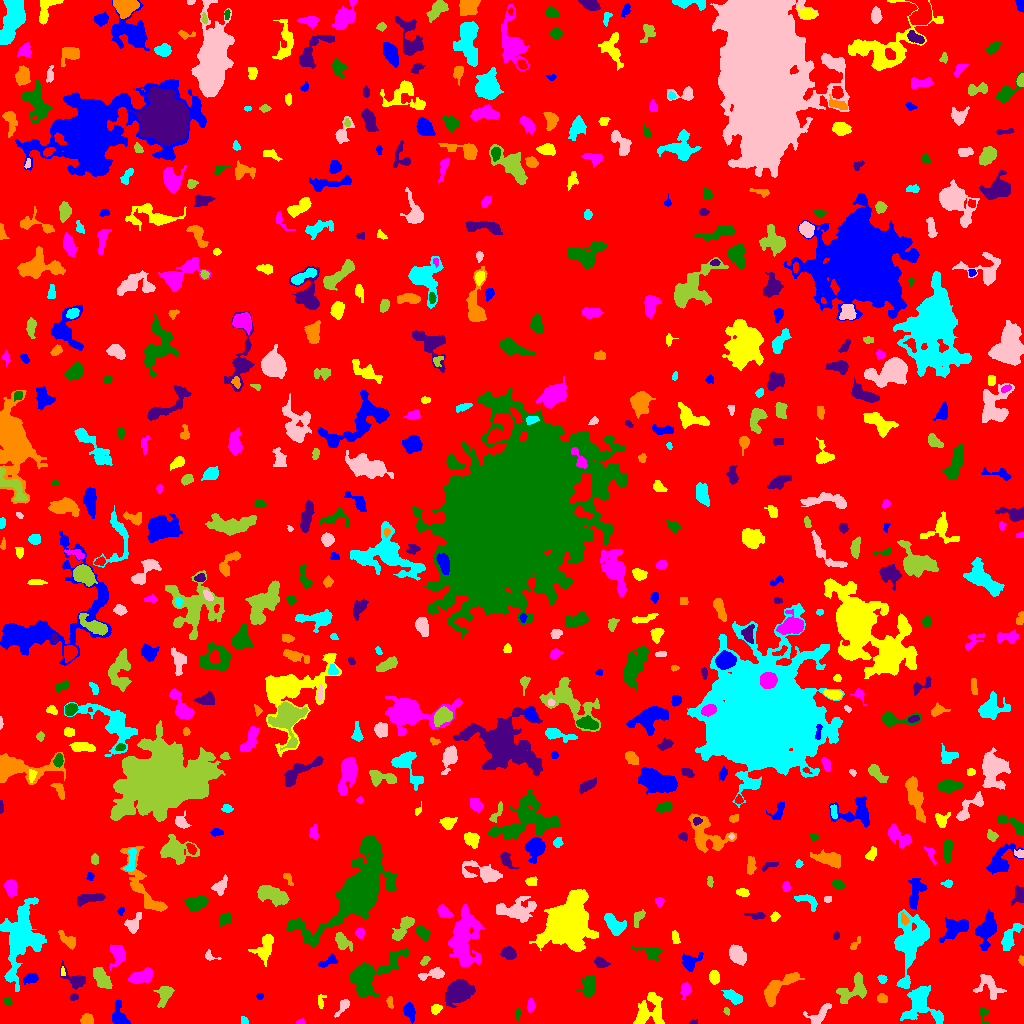

The table this chart was drawn from, first rows:
ID, X, Y, A, B, theta, total_flux, mu_max, mu_median, mu_mean, R_fwhm, R_e, R10, R90, x_start, x_end, y_start, y_end, area, greylevel
0, 511.2, 508.9, 298.7, 294.6, -0.6847, 1383587, 11.0, 1.0, 1.727, 59.07, 234.3, 88.86, 379.9, 0, 1023, 0, 1023, 800952, 1.727
1, 409.7, 12.69, 3.97, 2.378, -1.333, 585.0, 9.0, 3.0, 3.324, 4.107, 3.656, 1.493, 6.129, 403, 415, 0, 21, 176, 7.324
2, 649.3, 12.02, 8.884, 6.854, 0.8735, 1828, 8.0, 3.0, 3.264, 8.098, 7.715, 2.932, 12.02, 633, 664, 0, 31, 560, 6.264
3, 300.6, 1.409, 2.301, 1.292, 0.1187, 88.0, 4.0, 2.0, 2.0, 2.932, 1.954, 0.7979, 3.241, 296, 305, 0, 5, 44, 6.0
4, 517.8, 8.982, 2.882, 1.319, 1.519, 111.0, 3.0, 2.0, 1.762, 3.385, 2.459, 0.9772, 3.868, 515, 521, 2, 15, 63, 8.762
5, 693.8, 0.9355, 2.091, 0.9707, 0.159, 31.0, 2.0, 1.0, 0.8378, 2.706, 1.493, 0.5642, 2.459, 689, 697, 0, 4, 37, 5.838
6, 86.96, 3.616, 2.923, 2.575, 0.001252, 549.0, 9.0, 4.0, 4.357, 4.406, 3.478, 1.382, 5.323, 80, 93, 0, 10, 126, 8.357
7, 244.4, 2.583, 2.278, 1.622, -0.9734, 132.0, 5.0, 2.0, 2.357, 2.646, 2.257, 0.7979, 3.613, 241, 248, 0, 7, 56, 6.357
8, 344.5, 18.53, 3.913, 1.931, 0.9015, 132.0, 4.0, 1.0, 0.9925, 2.985, 2.585, 0.9772, 4.652, 334, 349, 6, 24, 133, 5.992
9, 726.3, 12.19, 1.749, 1.099, -1.472, 52.0, 3.0, 1.0, 1.209, 2.185, 1.693, 0.5642, 2.764, 723, 729, 8, 16, 43, 6.209
10, 864.1, 6.187, 4.993, 2.736, -0.8717, 283.0, 4.0, 2.0, 1.814, 5.441, 4.068, 1.493, 6.308, 854, 871, 0, 13, 156, 6.814
11, 119.4, 7.027, 6.088, 3.473, -1.263, 1316, 12.0, 5.0, 5.264, 5.585, 4.886, 1.871, 7.818, 112, 130, 0, 24, 250, 8.264
12, 435.7, 14.2, 2.586, 2.143, 0.7773, 205.0, 4.0, 2.0, 2.113, 4.406, 2.985, 1.262, 4.618, 431, 442, 9, 19, 97, 7.113
13, 530.7, 18.0, 3.111, 1.762, 1.549, 341.0, 8.0, 3.0, 3.589, 3.7, 2.932, 1.128, 4.687, 527, 535, 11, 25, 95, 10.59
14, 983.6, 10.28, 4.079, 2.23, -1.257, 83.0, 2.0, 1.0, 0.9121, 4.442, 2.523, 1.128, 4.107, 980, 990, 0, 15, 91, 5.912
15, 459.2, 32.13, 5.423, 4.362, 0.4356, 10348, 65.0, 11.0, 17.75, 6.206, 5.89, 2.326, 10.16, 445, 475, 16, 44, 583, 20.75
16, 389.9, 21.17, 3.01, 1.469, -1.435, 121.0, 4.0, 2.0, 1.729, 3.478, 2.585, 0.9772, 4.068, 386, 393, 15, 27, 70, 5.729
17, 732.8, 26.83, 4.926, 2.457, -0.5039, 455.0, 5.0, 2.0, 2.264, 5.171, 4.406, 1.784, 6.887, 721, 742, 19, 34, 201, 6.264
18, 819.8, 8.976, 7.415, 3.352, 0.7094, 451.0, 4.0, 2.0, 1.871, 6.84, 4.754, 1.871, 7.421, 803, 831, 0, 20, 241, 5.871
19, 164.9, 29.6, 4.727, 3.052, 1.143, 793.0, 10.0, 3.0, 3.29, 4.754, 4.26, 1.693, 7.092, 153, 174, 16, 37, 241, 7.29
20, 545.1, 37.36, 14.15, 6.863, 0.8932, 5471, 14.0, 4.0, 4.885, 8.612, 10.09, 3.656, 16.58, 513, 567, 0, 61, 1120, 7.885
21, 259.6, 27.39, 1.764, 1.432, 0.01126, 64.0, 3.0, 1.0, 1.391, 2.523, 2.034, 0.7979, 3.241, 256, 263, 24, 30, 46, 7.391
22, 320.6, 21.71, 3.828, 1.652, 1.513, 160.0, 4.0, 2.0, 1.905, 3.742, 2.646, 0.9772, 4.514, 318, 326, 15, 29, 84, 6.905
23, 685.3, 33.58, 3.179, 2.205, 1.425, 428.0, 9.0, 3.0, 3.194, 3.338, 3.141, 1.128, 5.202, 680, 691, 24, 41, 134, 7.194
24, 7.352, 22.14, 2.106, 1.811, -0.4745, 227.0, 8.0, 3.0, 3.11, 3.241, 2.523, 0.9772, 3.949, 3, 12, 18, 26, 73, 8.11
25, 74.11, 26.47, 2.095, 1.531, 0.357, 93.0, 3.0, 2.0, 1.632, 3.141, 2.326, 0.9772, 3.568, 70, 78, 23, 30, 57, 8.632
26, 881.5, 24.93, 2.655, 1.922, -0.3075, 219.0, 7.0, 2.0, 2.38, 2.523, 2.821, 0.9772, 4.442, 877, 887, 21, 30, 92, 8.38
27, 920.7, 21.28, 9.393, 7.03, -1.068, 3166, 15.0, 3.0, 4.391, 6.864, 6.794, 2.706, 12.18, 900, 943, 0, 38, 721, 9.391
28, 988.6, 37.06, 7.551, 5.393, -0.6425, 534.0, 3.0, 2.0, 1.599, 7.59, 6.077, 2.326, 9.184, 973, 1006, 24, 49, 334, 5.599
29, 854.3, 35.19, 9.27, 5.295, 0.7195, 828.0, 5.0, 2.0, 1.948, 5.863, 6.257, 2.326, 10.4, 836, 866, 20, 51, 425, 5.948
30, 197.5, 33.12, 1.695, 1.414, -0.2942, 69.0, 4.0, 1.0, 1.468, 2.459, 1.871, 0.5642, 3.141, 194, 202, 30, 37, 47, 6.468
31, 30.92, 45.2, 3.255, 2.167, 0.2458, 307.0, 6.0, 2.0, 2.209, 4.26, 3.338, 1.262, 5.202, 23, 38, 39, 50, 139, 7.209
32, 714.1, 46, 3.236, 2.386, -1.413, 675.0, 10.0, 5.0, 5.075, 4.754, 3.613, 1.493, 5.642, 709, 719, 39, 53, 133, 8.075
33, 141.3, 46.68, 6.352, 2.988, 0.2484, 1356, 9.0, 5.0, 4.741, 7.001, 5.47, 2.185, 8.311, 128, 152, 40, 56, 286, 7.741
34, 588.7, 38.31, 5.27, 3.242, 1.394, 589.0, 6.0, 2.0, 2.214, 5.47, 4.82, 1.871, 7.878, 576, 595, 27, 48, 266, 6.214
35, 74.39, 44.21, 7.752, 3.668, -0.6507, 825.0, 7.0, 3.0, 3.274, 5.698, 5.171, 2.034, 7.999, 60, 85, 34, 63, 252, 6.274
36, 776.3, 34.87, 11.02, 3.815, 0.6947, 1595, 11.0, 3.0, 3.295, 5.262, 6.103, 2.257, 10.17, 764, 804, 17, 51, 484, 7.295
37, 882.3, 44.09, 2.179, 1.943, -0.8475, 191.0, 5.0, 2.0, 2.69, 3.338, 2.585, 0.9772, 4.068, 877, 887, 40, 49, 71, 6.69
38, 433.8, 49.6, 6.483, 2.266, 0.1819, 727.0, 10.0, 3.0, 3.581, 4.687, 3.989, 1.493, 6.555, 418, 444, 43, 56, 203, 7.581
39, 101.3, 44.91, 5.828, 2.883, -1.014, 834.0, 7.0, 3.0, 2.896, 5.614, 5.171, 2.034, 8.117, 93, 112, 35, 56, 288, 6.896
40, 160.2, 58.4, 3.706, 2.362, -0.6889, 523.0, 8.0, 3.0, 3.269, 4.334, 3.613, 1.493, 5.89, 154, 169, 51, 65, 160, 8.269
41, 327.9, 61.77, 5.533, 2.04, 0.418, 423.0, 5.0, 3.0, 2.979, 5.202, 3.909, 1.596, 5.89, 318, 338, 56, 70, 142, 7.979
42, 62.59, 51.52, 2.537, 0.9959, -1.485, 109.0, 5.0, 2.0, 2.725, 2.257, 1.871, 0.7979, 3.038, 61, 65, 48, 57, 40, 8.725
43, 118.4, 68.9, 5.073, 3.646, 1.563, 900.0, 8.0, 2.5, 3.409, 5.614, 4.549, 1.871, 7.756, 109, 125, 53, 79, 264, 7.409
44, 367.6, 48.99, 13.03, 6.709, 0.5953, 4759, 22.0, 3.0, 4.778, 6.257, 7.313, 2.646, 14.01, 348, 409, 26, 75, 996, 8.778
45, 600.6, 60.97, 3.2, 2.187, -0.4291, 363.0, 7.0, 2.0, 2.836, 3.656, 3.241, 1.262, 5.323, 594, 610, 56, 67, 128, 6.836
46, 1021, 63.33, 2.312, 1.268, -1.375, 108.0, 4.0, 2.0, 2.25, 3.241, 2.111, 0.7979, 3.385, 1018, 1023, 58, 68, 48, 6.25
47, 911.2, 81.96, 15.54, 7.23, 1.348, 6342, 16.0, 4.0, 5.233, 9.424, 9.95, 3.827, 16.78, 894, 929, 35, 114, 1212, 8.233
48, 209.8, 67.16, 3.84, 2.418, -0.4461, 155.0, 4.0, 2.0, 1.89, 4.146, 2.985, 0.9772, 4.549, 205, 221, 63, 74, 82, 6.89
49, 424.8, 62.45, 2.872, 1.544, 0.8313, 184.0, 5.0, 3.0, 2.592, 3.385, 2.646, 0.9772, 4.068, 420, 430, 58, 67, 71, 6.592
50, 293.8, 53.58, 8.102, 3.058, -1.012, 610.0, 6.0, 2.0, 2.276, 5.499, 4.687, 1.784, 7.939, 282, 303, 37, 68, 268, 6.276
51, 689.9, 61.15, 4.535, 3.349, 0.6073, 716.0, 10.0, 2.0, 3.06, 4.146, 3.989, 1.493, 7.001, 682, 703, 52, 71, 234, 7.06
52, 265.6, 76.77, 6.909, 3.708, 1.183, 708.0, 6.0, 2.0, 2.07, 5.944, 5.293, 2.034, 9.08, 248, 273, 57, 89, 342, 6.07
53, 463, 86.3, 12.66, 5.641, -1.557, 5602, 28.0, 3.0, 4.809, 5.232, 8.234, 2.706, 15.13, 448, 484, 57, 119, 1165, 8.809
54, 651.7, 71.06, 7.109, 3.243, -0.2914, 292.0, 4.0, 1.0, 1.286, 4.26, 4.72, 1.596, 7.715, 632, 663, 62, 77, 227, 5.286
55, 508.6, 70.58, 3.27, 2.838, -0.6431, 606.0, 8.0, 3.0, 3.544, 4.983, 3.827, 1.493, 6.155, 500, 516, 64, 77, 171, 7.544
56, 854.7, 78.53, 3.846, 1.449, 0.9741, 134.0, 5.0, 1.0, 1.675, 2.326, 2.326, 0.7979, 4.37, 850, 860, 74, 87, 80, 5.675
57, 1009, 85.66, 7.666, 2.831, 1.036, 874.0, 9.0, 3.0, 3.014, 4.652, 4.886, 1.871, 7.939, 1001, 1023, 73, 100, 290, 7.014
58, 736.7, 68.92, 4.667, 3.185, -1.002, 967.0, 8.0, 3.0, 3.441, 6.257, 4.886, 2.034, 7.777, 729, 746, 58, 79, 281, 7.441
59, 403.2, 95.96, 7.745, 2.78, 0.9213, 1377, 10.0, 4.0, 4.781, 6.676, 5.352, 2.111, 8.406, 392, 414, 83, 107, 288, 7.781
... 593 more rows
